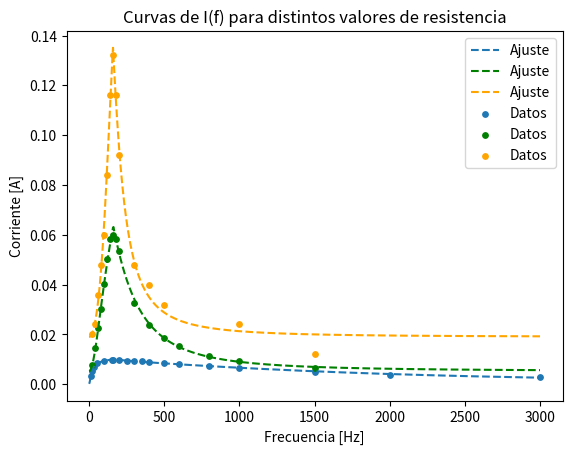

Source code (Python):
# -*- coding: utf-8 -*-
"""
Created on Tue Sep 24 15:45:00 2019

[redacted]
"""

import numpy as np
import matplotlib.pyplot as plt
from scipy.optimize import curve_fit

#L = 1 [Henrio]
#C = 1 [muFaradio]

#w0 = 2*np.pi*f0 = 1/np.sqrt(L*C)

#f0 = 159.15 +- err [Hz]

R = np.array([5000, 500, 50]) # Ra; Rb; Rc
x = np.linspace(10,3000,10)
#frecuencias_a = np.array([50,60,70,80,90,100,110,120,130,140,150,160,170,180,190,200,210,220,230,240,250,260,270,350])
#err_frec_a = np.array([0.05, 0.1, 0.2,0.2,0.2,0.2,0.1,0.05,0.2,0.05,0.1,0.1,0.1,0.2,0.2,0.1,0.1,0.05,0.2,0.2,0.2,0.2,0.2,0.1])

#V_a = np.array([42.4,44.2, 45.6, 46.4,46.8,47.2,47.4,48.0,48.0,48.0,48.0,48.0,48.0,48.0,48.0,48.0,48.0,48.0,47.8,47.6,47.2,47.2,47.2,46.2])
#err_Va = np.array([0.05, 0.1, 0.05, 0.05, 0.05,0.05,0.2,0.2,0.05,0.05,0.05,0.05,0.05,0.05,0.05,0.05,0.05,0.05,0.1,0.05,0.05,0.05,0.05,0.05])

frec_a = np.array([10,20,30,50,100,150,160,200,250,300,350,400,500,600,800,1000,1500,2000,3000])
err_frec_a = np.array([0.02,0.1,0.02,0.1,0.1,0.05,0.2,0.2,0.2,0.2,0.2,0.2,0.05,0.1,1,1,3,4,2])

V_a = np.array([15.6,27.2,34.8,42.0,47.2,48.0,48.0,48.2,47.6,47.0,46.4,45.2,43.2,40.8,36.6,32.4,24.8,19.6,13.6])
err_Va = np.array([0.05,0.01,0.05,0.05,0.05,0.05,0.05,0.1,0.2,0.2,0.2,0.05,0.2,0.05,0.2,0.05,0.05,0.2,0.05])

frec_b = np.array([20,40,60,80,100,120,140,160,180,200,300,400,500,600,800,1000,1500])
err_frec_b = np.array([0.02,0.05,0.05,0.1,0.1,0.1,0.1,0.3,0.1,0.4,0.4,0.2,0.5,0.5,1,2,3])

V_b = np.array([3.8,7.2,11.2,15.2,20.2,25.2,29.2,30,29.2,26.8,16.4,11.8,9.2,7.6,5.6,4.6,3.2])
err_V_b = np.array([0.2,0.05,0.05,0.05,0.05,0.2,0.2,0.2,0.05,0.2,0.05,0.2,0.05,0.05,0.05,0.02,0.05])

frec_c = np.array([20,40,60,80,100,120,140,160,180,200,300,400,500,1000,1500])
err_frec_c = np.array([0.05,0.1,0.1,0.02,0.2,0.5,0.2,0.2,0.2,0.1,0.2,0.2,0.5,0.5,1])

V_c = np.array([1,1.2,1.8,2.4,3,4.2,5.8,6.6,5.8,4.6,2.4,2,1.6,1.2,0.6])
err_V_c = np.array([0.2,0.05,0.2,0.2,0.2,0.2,0.2,0.2,0.2,0.2,0.05,0.05,0.05,0.05,0.2])




x = np.linspace(0,3000,1000)

#def f(frec,R,C):
 #   return np.sqrt((frec*R)**2)/(np.sqrt(R**2+(frec - 1/(frec*C))**2))
def f(frec,f0,E,A0,T0):
    w = 2*np.pi*frec
    w0 = 2*np.pi*f0
    A = (w/w0)-(w0/w)
    B = 2*E
    C = (B/A)**2
    return (A0/np.sqrt(1+C))+T0


param_a, param_cov_a = curve_fit(f,frec_a,V_a/R[0], p0=[159,0.1,0.6,0.3]) 
  
print("Covariance of coefficients:") 
print(param_cov_a) 
print(param_a[0])
print(param_a[1])

param_b, param_cov_b = curve_fit(f,frec_b,V_b/R[1], p0=[159,0.1,0.6,0.3]) 
  
print("Covariance of coefficients:") 
print(param_cov_b) 
print(param_b[0])
print(param_b[1])

param_c, param_cov_c = curve_fit(f,frec_c,V_c/R[2], p0=[159,0.1,0.6,0.3]) 
  
print("Covariance of coefficients:") 
print(param_cov_b) 
print(param_b[0])
print(param_b[1])





plt.figure()
plt.plot(x,f(x,param_a[0],param_a[1],param_a[2],param_a[3]), '--', label ="Ajuste") 
plt.plot(x,f(x,param_b[0],param_b[1],param_b[2],param_b[3]), '--', color ='green', label ="Ajuste") 
plt.plot(x,f(x,param_c[0],param_c[1],param_c[2],param_c[3]), '--', color ='orange', label ="Ajuste") 
plt.title("Curvas de I(f) para distintos valores de resistencia")
plt.scatter(frec_a,V_a/(R[0]), s= 15, label ="Datos")
plt.scatter(frec_b, V_b/R[1], color = 'green',s=15, label ="Datos")
plt.scatter(frec_c , V_c/R[2], color = 'orange',s=15, label ="Datos")
plt.xlabel("Frecuencia [Hz]")
plt.ylabel("Corriente [A]")
plt.legend()
plt.show()







